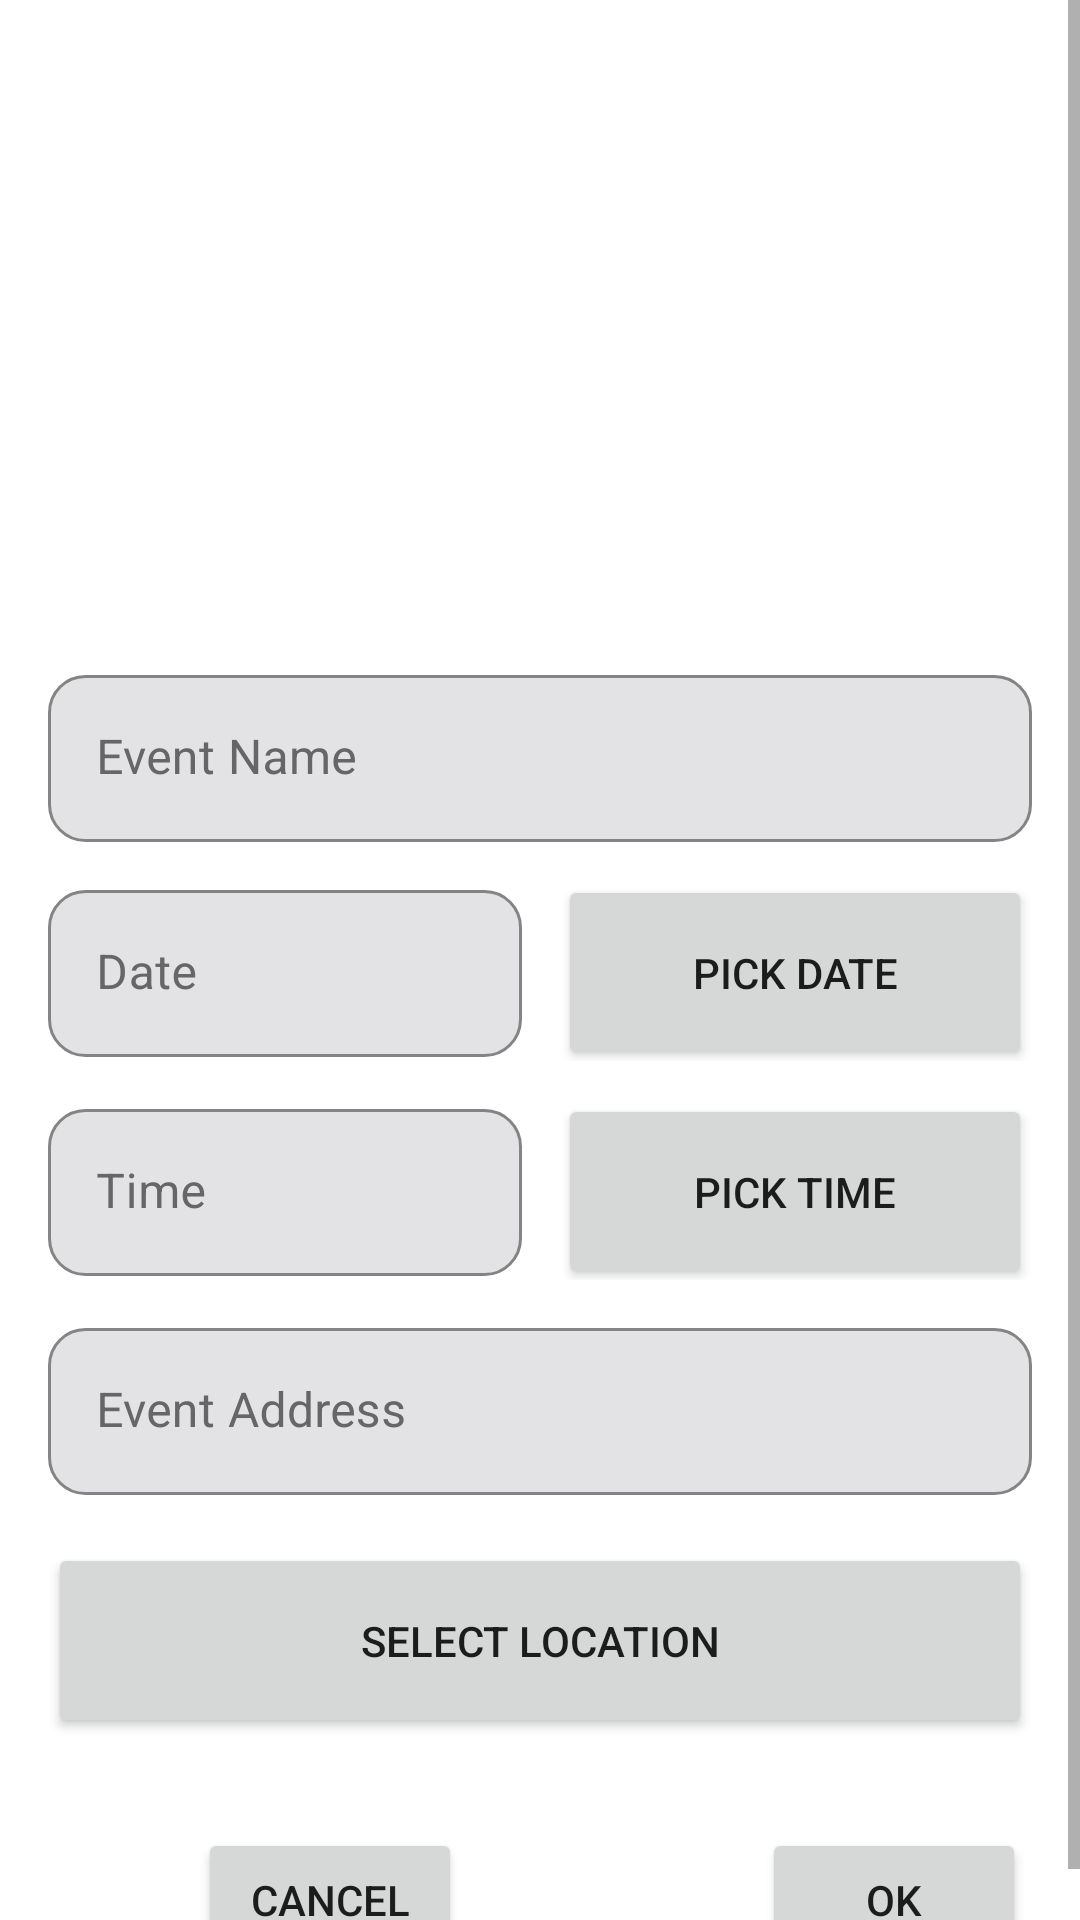

Produce the Android XML layout that renders to this screen, including the resource entries it uses.
<!-- AndroidManifest.xml: application theme Theme.Partyplanner -->
<!-- res/layout/activity_edit.xml -->
<?xml version="1.0" encoding="utf-8"?>
<androidx.constraintlayout.widget.ConstraintLayout xmlns:android="http://schemas.android.com/apk/res/android"
xmlns:app="http://schemas.android.com/apk/res-auto"
android:id="@+id/eventBackground"
android:layout_width="match_parent"
android:layout_height="match_parent">

<ScrollView
    android:layout_width="match_parent"
    android:layout_height="match_parent">

    <RelativeLayout
        android:layout_width="match_parent"
        android:layout_height="wrap_content">

        <LinearLayout
            android:layout_width="match_parent"
            android:layout_height="wrap_content"
            android:layout_marginLeft="16dp"
            android:layout_marginTop="225dp"
            android:layout_marginRight="16dp"
            android:orientation="vertical">

            <com.google.android.material.textfield.TextInputLayout
                android:id="@+id/eventNameHolder"
                android:layout_width="match_parent"
                android:layout_height="wrap_content"
                android:ems="10"
                android:textColorHint="#666666"
                app:boxStrokeWidth="0dp"
                app:boxStrokeWidthFocused="0dp"
                app:endIconMode="clear_text"
                app:endIconTint="#A846F4">

                <com.google.android.material.textfield.TextInputEditText
                    android:id="@+id/event_name"
                    android:layout_width="match_parent"
                    android:layout_height="wrap_content"
                    android:autofillHints=""
                    android:background="@drawable/edittext_back"
                    android:ems="10"
                    android:hint="Event Name"
                    android:inputType="textCapWords"
                    android:textColor="@color/black" />
            </com.google.android.material.textfield.TextInputLayout>

            <LinearLayout
                android:layout_width="match_parent"
                android:layout_height="match_parent"
                android:orientation="horizontal"
                android:weightSum="2">

                <com.google.android.material.textfield.TextInputLayout
                    android:id="@+id/dateHolder"
                    android:layout_width="match_parent"
                    android:layout_height="wrap_content"
                    android:layout_marginTop="16dp"
                    android:layout_marginRight="6dp"
                    android:layout_weight="1"
                    android:ems="10"
                    android:textColorHint="#666666"
                    app:boxStrokeWidth="0dp"
                    app:boxStrokeWidthFocused="0dp"
                    app:endIconMode="clear_text"
                    app:endIconTint="#A846F4">

                    <com.google.android.material.textfield.TextInputEditText
                        android:id="@+id/date"
                        android:layout_width="match_parent"
                        android:layout_height="wrap_content"
                        android:autofillHints=""
                        android:background="@drawable/edittext_back"
                        android:ems="10"
                        android:hint="Date"
                        android:inputType="date"
                        android:textColor="@color/black" />
                </com.google.android.material.textfield.TextInputLayout>

                <Button
                    android:id="@+id/dateButton1"
                    android:layout_width="match_parent"
                    android:layout_height="65dp"
                    android:layout_marginStart="6dp"
                    android:layout_marginTop="8dp"
                    android:layout_weight="1"
                    android:text="Pick Date" />
            </LinearLayout>

            <LinearLayout
                android:layout_width="match_parent"
                android:layout_height="match_parent"
                android:orientation="horizontal"
                android:weightSum="2">

                <com.google.android.material.textfield.TextInputLayout
                    android:id="@+id/timeHolder"
                    android:layout_width="match_parent"
                    android:layout_height="wrap_content"
                    android:layout_marginTop="16dp"
                    android:layout_marginRight="6dp"
                    android:layout_weight="1"
                    android:ems="10"
                    android:textColorHint="#666666"
                    app:boxStrokeWidth="0dp"
                    app:boxStrokeWidthFocused="0dp"
                    app:endIconMode="clear_text"
                    app:endIconTint="#A846F4">

                    <com.google.android.material.textfield.TextInputEditText
                        android:id="@+id/time"
                        android:layout_width="match_parent"
                        android:layout_height="wrap_content"
                        android:autofillHints=""
                        android:background="@drawable/edittext_back"
                        android:ems="10"
                        android:hint="Time"
                        android:inputType="date"
                        android:textColor="@color/black" />
                </com.google.android.material.textfield.TextInputLayout>

                <Button
                    android:id="@+id/timeButton1"
                    android:layout_width="match_parent"
                    android:layout_height="65dp"
                    android:layout_marginStart="6dp"
                    android:layout_marginTop="8dp"
                    android:layout_weight="1"
                    android:text="Pick Time" />
            </LinearLayout>

            <com.google.android.material.textfield.TextInputLayout
                android:id="@+id/addressDisplayHolderEdit"
                android:layout_width="match_parent"
                android:layout_height="wrap_content"
                android:layout_marginTop="16dp"
                android:ems="10"
                android:textColorHint="#666666"
                app:boxStrokeWidth="0dp"
                app:boxStrokeWidthFocused="0dp"
                app:endIconMode="clear_text"
                app:endIconTint="#A846F4">

                <com.google.android.material.textfield.TextInputEditText
                    android:id="@+id/addressDisplayEdit"
                    android:layout_width="match_parent"
                    android:layout_height="wrap_content"
                    android:autofillHints=""
                    android:background="@drawable/edittext_back"
                    android:ems="10"
                    android:hint="Event Address"
                    android:inputType="textCapWords"
                    android:textColor="@color/black" />
            </com.google.android.material.textfield.TextInputLayout>

            <Button
                android:id="@+id/addressButtonEdit"
                android:layout_width="match_parent"
                android:layout_height="65dp"
                android:layout_marginTop="16dp"
                android:text="Select location" />

            <LinearLayout
                android:layout_width="match_parent"
                android:layout_height="match_parent"
                android:orientation="horizontal">

                <Button
                    android:id="@+id/cancel"
                    android:layout_width="wrap_content"
                    android:layout_height="wrap_content"
                    android:layout_marginTop="30dp"
                    android:layout_marginLeft="50dp"
                    android:text="CANCEL" />

                <Button
                    android:id="@+id/ok"
                    android:layout_width="wrap_content"
                    android:layout_height="wrap_content"
                    android:layout_marginLeft="100dp"
                    android:layout_marginTop="30dp"
                    android:text="OK" />


            </LinearLayout>

        </LinearLayout>
    </RelativeLayout>
</ScrollView>
</androidx.constraintlayout.widget.ConstraintLayout>
<!-- resources referenced by this layout -->
<resources>
  <color name="black">#FF000000</color>
  <!-- drawable edittext_back (drawable) -->
  <?xml version="1.0" encoding="utf-8"?>
  <selector xmlns:android="http://schemas.android.com/apk/res/android">
  <item>
      <shape android:shape="rectangle">
          <solid android:color="#E3E2E5"/>
          <corners android:radius="12dp"/>
          <stroke android:color="#848484" android:width="1dp"/>
      </shape>
  </item>
  </selector>
  <style name="Theme.Partyplanner" parent="Theme.MaterialComponents.DayNight.DarkActionBar">
          
          <item name="colorPrimary">@color/purple_500</item>
          <item name="colorPrimaryVariant">@color/purple_700</item>
          <item name="colorOnPrimary">@color/white</item>
          
          <item name="colorSecondary">@color/purple_500</item>
          <item name="colorSecondaryVariant">@color/purple_500</item>
          <item name="colorOnSecondary">@color/black</item>
          
          <item name="android:statusBarColor" tools:targetApi="l">?attr/colorPrimaryVariant</item>
          
      </style>
  <color name="purple_500">#A846F4</color>
  <color name="purple_700">#FF000000</color>
  <color name="white">#FFFFFFFF</color>
</resources>
